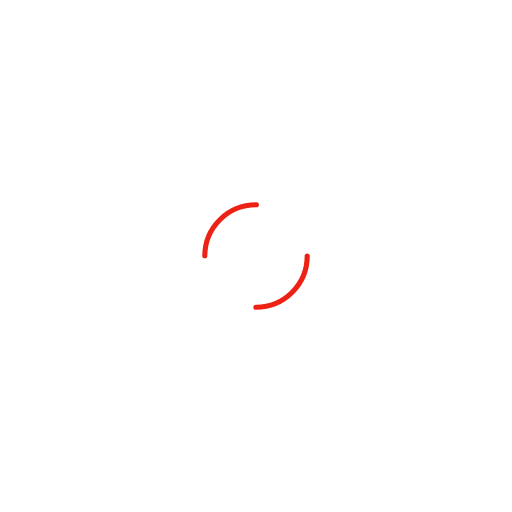
t = 0.00 s
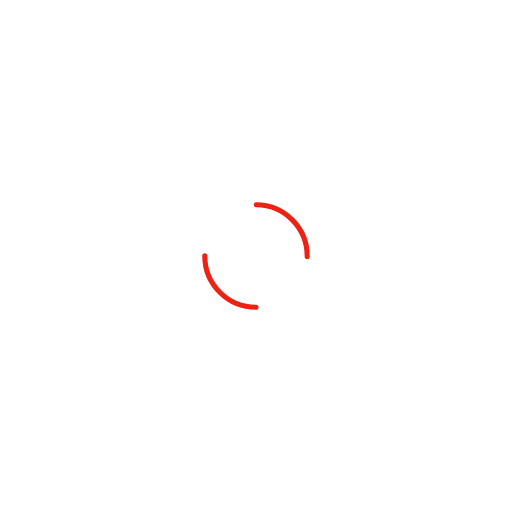
t = 0.25 s
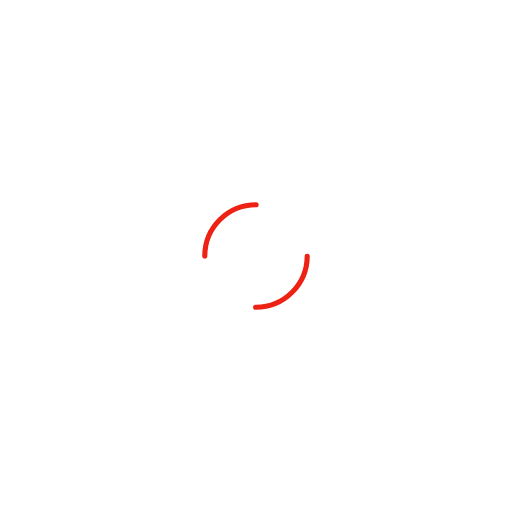
t = 0.50 s
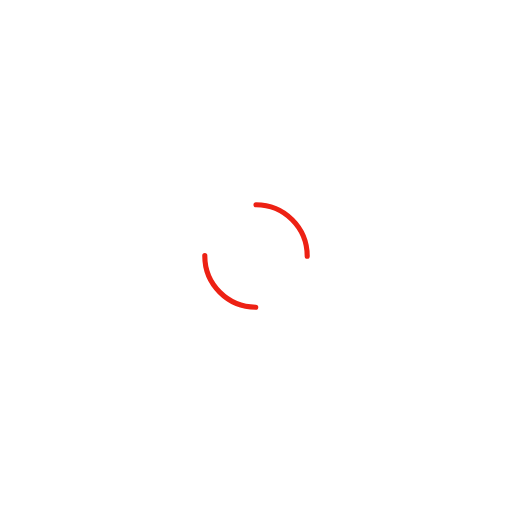
t = 0.75 s

The animated SVG that drew these frames (rendered in a browser with its animation timeline set to each time). Animation: 1 SMIL element (animateTransform=1); one cycle of 1.00 s, repeats indefinitely.

<svg width="200px"  height="200px"  xmlns="https://www.w3.org/2000/svg" viewBox="0 0 100 100" preserveAspectRatio="xMidYMid" class="lds-dual-ring" style="background: none;">
    <circle cx="50" cy="50" ng-attr-r="{{config.radius}}" ng-attr-stroke-width="{{config.width}}" ng-attr-stroke="{{config.stroke}}" ng-attr-stroke-dasharray="{{config.dasharray}}" fill="none" stroke-linecap="round" r="10" stroke-width="1" stroke="#ed2114" stroke-dasharray="15.707963267948966 15.707963267948966" transform="rotate(168 50 50)">
      <animateTransform attributeName="transform" type="rotate" calcMode="linear" values="0 50 50;360 50 50" keyTimes="0;1" dur="1s" begin="0s" repeatCount="indefinite"></animateTransform>
    </circle>
  </svg>
